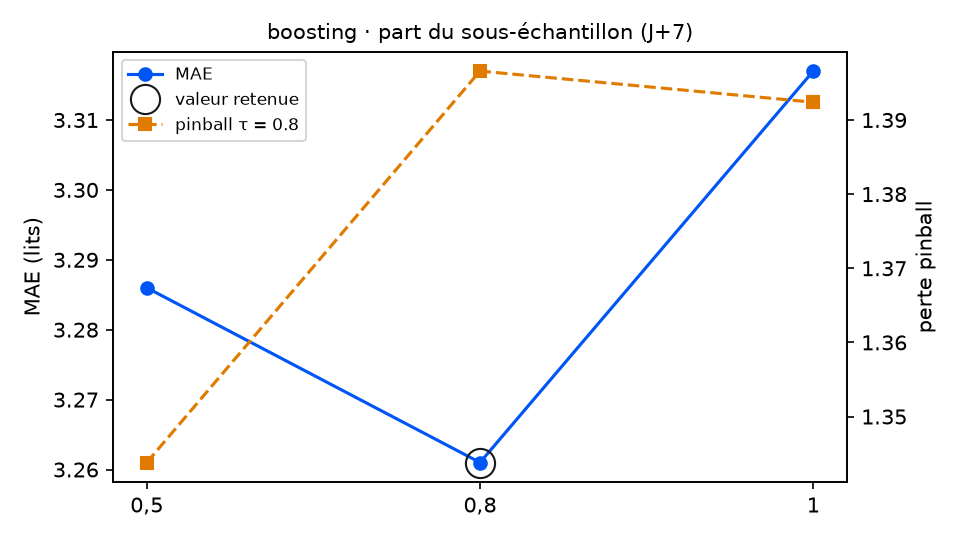

The table this chart was drawn from, first rows:
variante; MAE; RMSE; biais; pinball τ=0.8; couverture 90 %; temps (s); DM p (pinball τ=0.8); p Holm; DM p (MAE); vs choix retenu
sous_echantillon = 0,5; 3.286; 3.997; -1.703; 1.344; 61.6; 6.2; 0.0807; 0.1614; 0.7165; équivalent
sous_echantillon = 0,8 (retenu); 3.261; 3.991; -1.541; 1.397; 68.4; 6.3; ; ; ; — choix retenu
sous_echantillon = 1; 3.317; 4.054; -1.571; 1.392; 72.9; 9.3; 0.8825; 0.8825; 0.5039; équivalent
